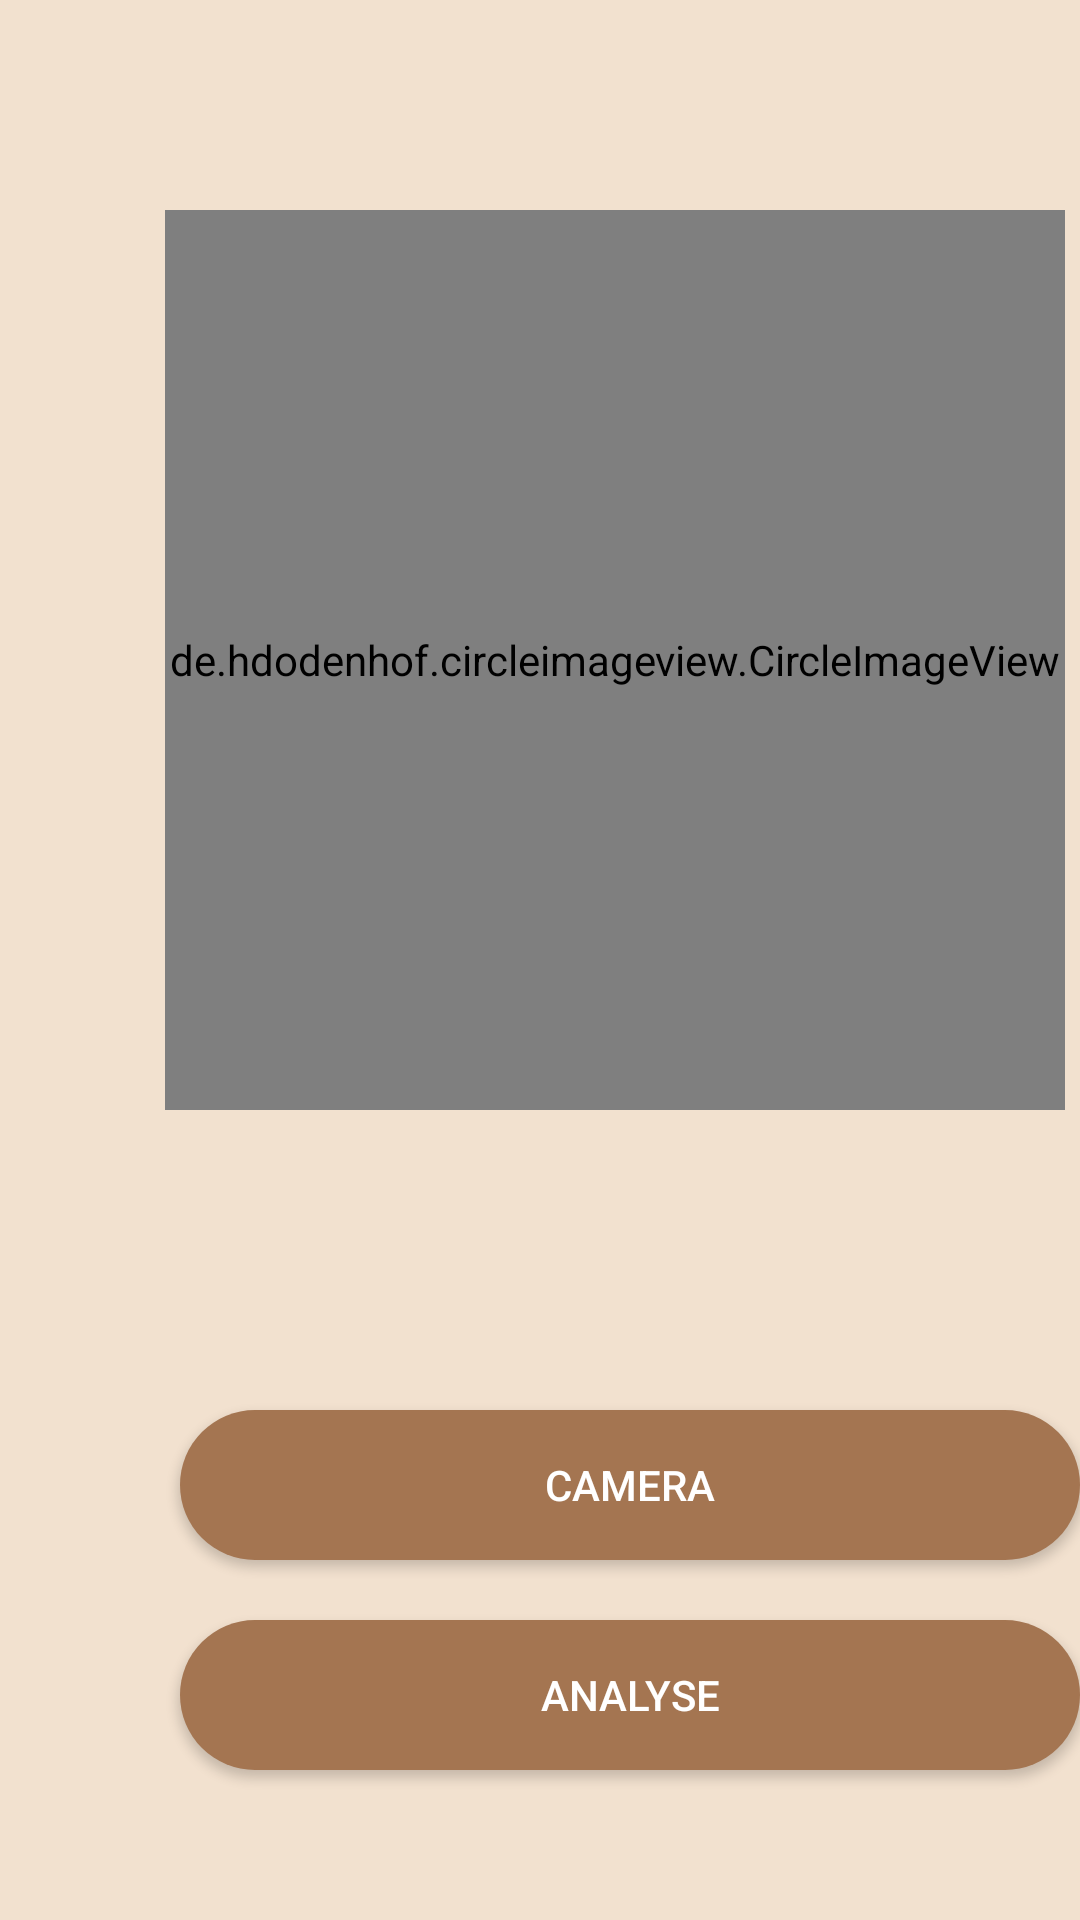

Reconstruct the res/layout file that produces this screen, plus the resources it refers to.
<!-- AndroidManifest.xml: application theme Theme.MnrHbSensor -->
<!-- res/layout/fragment_home.xml -->
<?xml version="1.0" encoding="utf-8"?>
<LinearLayout xmlns:android="http://schemas.android.com/apk/res/android"
    xmlns:app="http://schemas.android.com/apk/res-auto"
    xmlns:tools="http://schemas.android.com/tools"
    android:layout_width="match_parent"
    android:layout_height="match_parent"
    android:orientation="vertical"
    tools:context=".ui.home.HomeFragment"
    android:background="@drawable/activity_bg"
    tools:ignore="MissingClass">


    

    <de.hdodenhof.circleimageview.CircleImageView
        android:id="@+id/imageTaken"
        android:layout_width="300dp"
        android:layout_height="300dp"
        android:layout_marginStart="55dp"
        android:layout_marginTop="70dp"
        android:layout_marginEnd="55dp"
        android:tag="false"
        app:layout_constraintBottom_toBottomOf="parent"
        app:layout_constraintEnd_toEndOf="parent"
        app:layout_constraintHorizontal_bias="0.491"
        app:layout_constraintStart_toStartOf="parent"
        app:layout_constraintTop_toTopOf="parent"
        app:layout_constraintVertical_bias="0.233" />

    <Button
        android:id="@+id/cameraBtn"
        android:layout_width="300dp"
        android:layout_height="50dp"
        android:layout_marginStart="60dp"
        android:layout_marginTop="100dp"
        android:background="@drawable/btn_bg"
        android:text="Camera"
        android:textColor="@color/white"
        app:layout_constraintBottom_toBottomOf="parent"
        app:layout_constraintEnd_toEndOf="parent"
        app:layout_constraintHorizontal_bias="0.536"
        app:layout_constraintStart_toStartOf="parent"
        app:layout_constraintTop_toTopOf="parent"
        app:layout_constraintVertical_bias="0.731" />

    <Button
        android:id="@+id/analyseBtn"
        android:layout_width="300dp"
        android:layout_height="50dp"
        android:layout_marginStart="60dp"
        android:layout_marginTop="20dp"
        android:background="@drawable/btn_bg"
        android:text="Analyse"
        android:textColor="@color/white"
        app:layout_constraintBottom_toBottomOf="parent"
        app:layout_constraintEnd_toEndOf="parent"
        app:layout_constraintHorizontal_bias="0.536"
        app:layout_constraintStart_toStartOf="parent"
        app:layout_constraintTop_toTopOf="parent"
        app:layout_constraintVertical_bias="0.857" />


</LinearLayout>
<!-- resources referenced by this layout -->
<resources>
  <color name="white">#FFFFFFFF</color>
  <!-- drawable activity_bg (drawable) -->
  <?xml version="1.0" encoding="utf-8"?>
  <shape xmlns:android="http://schemas.android.com/apk/res/android"
      android:shape="rectangle">
      <solid android:color="#F2E1CF" />
      <corners android:radius="0dp" />
  </shape>
  <!-- drawable btn_bg (drawable) -->
  <?xml version="1.0" encoding="utf-8"?>
  <shape xmlns:android="http://schemas.android.com/apk/res/android" android:shape="rectangle">
   <solid android:color="#A47551" />
      <corners android:radius="70dp"/>
  </shape>
  <style name="Theme.MnrHbSensor" parent="Theme.AppCompat.DayNight.NoActionBar">
          
          <item name="colorPrimary">@color/purple_500</item>
          <item name="colorPrimaryVariant">@color/purple_700</item>
          <item name="colorOnPrimary">@color/white</item>
          
          <item name="colorSecondary">@color/teal_200</item>
          <item name="colorSecondaryVariant">@color/teal_700</item>
          <item name="colorOnSecondary">@color/black</item>
          
          <item name="android:statusBarColor">@color/black</item>
          
      </style>
  <color name="purple_500">#FF6200EE</color>
  <color name="purple_700">#FF3700B3</color>
  <color name="teal_200">#FF03DAC5</color>
  <color name="teal_700">#FF018786</color>
  <color name="black">#FF000000</color>
</resources>
